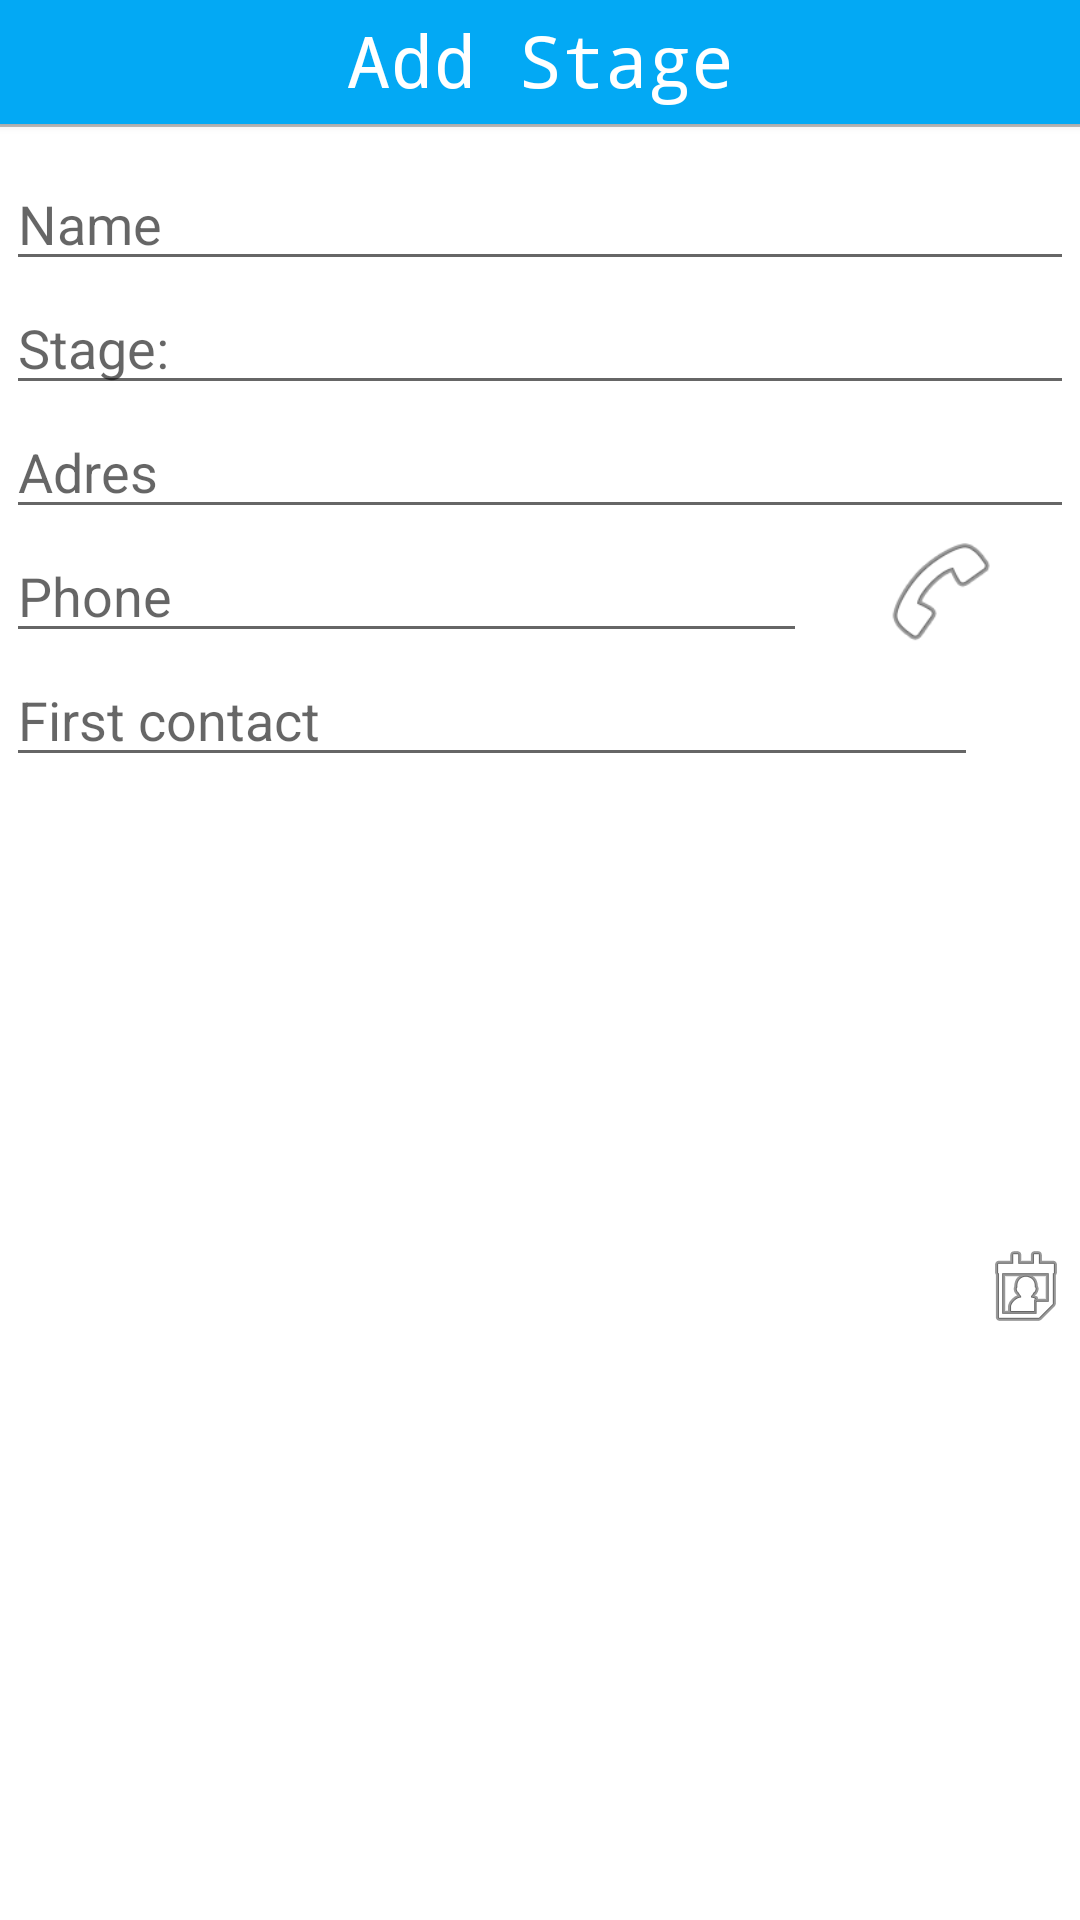

Here is an Android app screen rendered from its layout file. Give the layout XML and the strings, colors and styles it references.
<!-- AndroidManifest.xml: application theme AppTheme -->
<!-- res/layout/addstage_layout.xml -->
<?xml version="1.0" encoding="utf-8"?>
<LinearLayout xmlns:android="http://schemas.android.com/apk/res/android"
    xmlns:app="http://schemas.android.com/apk/res-auto"
    android:id="@+id/RootLayout_addstage"
    android:layout_width="match_parent"
    android:layout_height="wrap_content"
    android:background="@color/colorIcons"
    android:elevation="4dp"
    android:orientation="vertical">

    <TextView
        android:id="@+id/textView2"
        android:layout_width="match_parent"
        android:layout_height="wrap_content"
        android:background="@color/colorPrimary"
        android:elegantTextHeight="true"
        android:elevation="2dp"
        android:fontFamily="monospace"
        android:text="Add Stage"
        android:textAlignment="center"
        android:textColor="@color/colorIcons"
        android:textSize="24sp"
        android:typeface="normal" />

    <View
        android:id="@+id/divider"
        android:layout_width="match_parent"
        android:layout_height="1dp"
        android:background="@color/colorDivider" />

    <LinearLayout
        android:layout_width="match_parent"
        android:layout_height="match_parent"
        android:orientation="vertical"
        android:paddingStart="2dp"
        android:paddingTop="10dp"
        android:paddingEnd="2dp">

        <EditText
            android:id="@+id/editText"
            android:layout_width="match_parent"
            android:layout_height="wrap_content"
            android:ems="10"
            android:hint="Name"
            android:inputType="textPersonName"
            android:maxLength="20"
            android:maxLines="1" />

        <EditText
            android:id="@+id/editText3"
            android:layout_width="match_parent"
            android:layout_height="wrap_content"
            android:ems="10"
            android:hint="Stage:"
            android:inputType="textPersonName" />

        <EditText
            android:id="@+id/editText4"
            android:layout_width="match_parent"
            android:layout_height="wrap_content"
            android:ems="10"
            android:hint="Adres"
            android:inputType="textPostalAddress" />

        <LinearLayout
            android:layout_width="match_parent"
            android:layout_height="wrap_content"
            android:orientation="horizontal">

            <EditText
                android:id="@+id/editText2"
                android:layout_width="wrap_content"
                android:layout_height="wrap_content"
                android:layout_weight="1"
                android:ems="10"
                android:hint="Phone"
                android:inputType="phone"
                android:maxLength="9"
                android:maxLines="1" />

            <ImageView
                android:id="@+id/imageView"
                android:layout_width="wrap_content"
                android:layout_height="match_parent"
                android:layout_gravity="end"
                android:layout_weight="1"
                app:srcCompat="@android:drawable/ic_menu_call" />
        </LinearLayout>

        <LinearLayout
            android:layout_width="match_parent"
            android:layout_height="match_parent"
            android:orientation="horizontal">

            <EditText
                android:id="@+id/editTextDate"
                android:layout_width="match_parent"
                android:layout_height="wrap_content"
                android:layout_weight="1"
                android:ems="10"
                android:hint="First contact"
                android:textSize="18sp" />

            <ImageView
                android:id="@+id/imageView2"
                android:layout_width="wrap_content"
                android:layout_height="match_parent"
                app:srcCompat="@android:drawable/ic_menu_my_calendar" />
        </LinearLayout>

        <EditText
            android:id="@+id/editText6"
            android:layout_width="match_parent"
            android:layout_height="wrap_content"
            android:ems="10"
            android:hint="next appointment"
            android:inputType="date" />

        <EditText
            android:id="@+id/editText7"
            android:layout_width="match_parent"
            android:layout_height="wrap_content"
            android:ems="10"
            android:hint="additional info"
            android:inputType="textMultiLine"
            android:maxLines="3" />

        <Button
            android:id="@+id/button"
            style="@style/Widget.AppCompat.Button"
            android:layout_width="match_parent"
            android:layout_height="wrap_content"
            android:layout_marginTop="10dp"
            android:backgroundTint="@color/colorAccent"
            android:elevation="0dp"
            android:text="Add"
            android:theme="@style/Base.Widget.AppCompat.Button.Borderless" />
    </LinearLayout>

</LinearLayout>
<!-- resources referenced by this layout -->
<resources>
  <color name="colorAccent">#ff5722</color>
  <color name="colorDivider">#bdbdbd</color>
  <color name="colorIcons">#ffffff</color>
  <color name="colorPrimary">#03a9f4</color>
  <style name="AppTheme" parent="Theme.AppCompat.Light.NoActionBar">
          
          <item name="colorPrimary">@color/colorPrimary</item>
          <item name="colorPrimaryDark">@color/colorPrimaryDark</item>
          <item name="colorAccent">@color/colorAccent</item>
          <item name="android:icon">@color/colorIcons</item>
  
      </style>
  <color name="colorPrimaryDark">#0288d1</color>
</resources>
